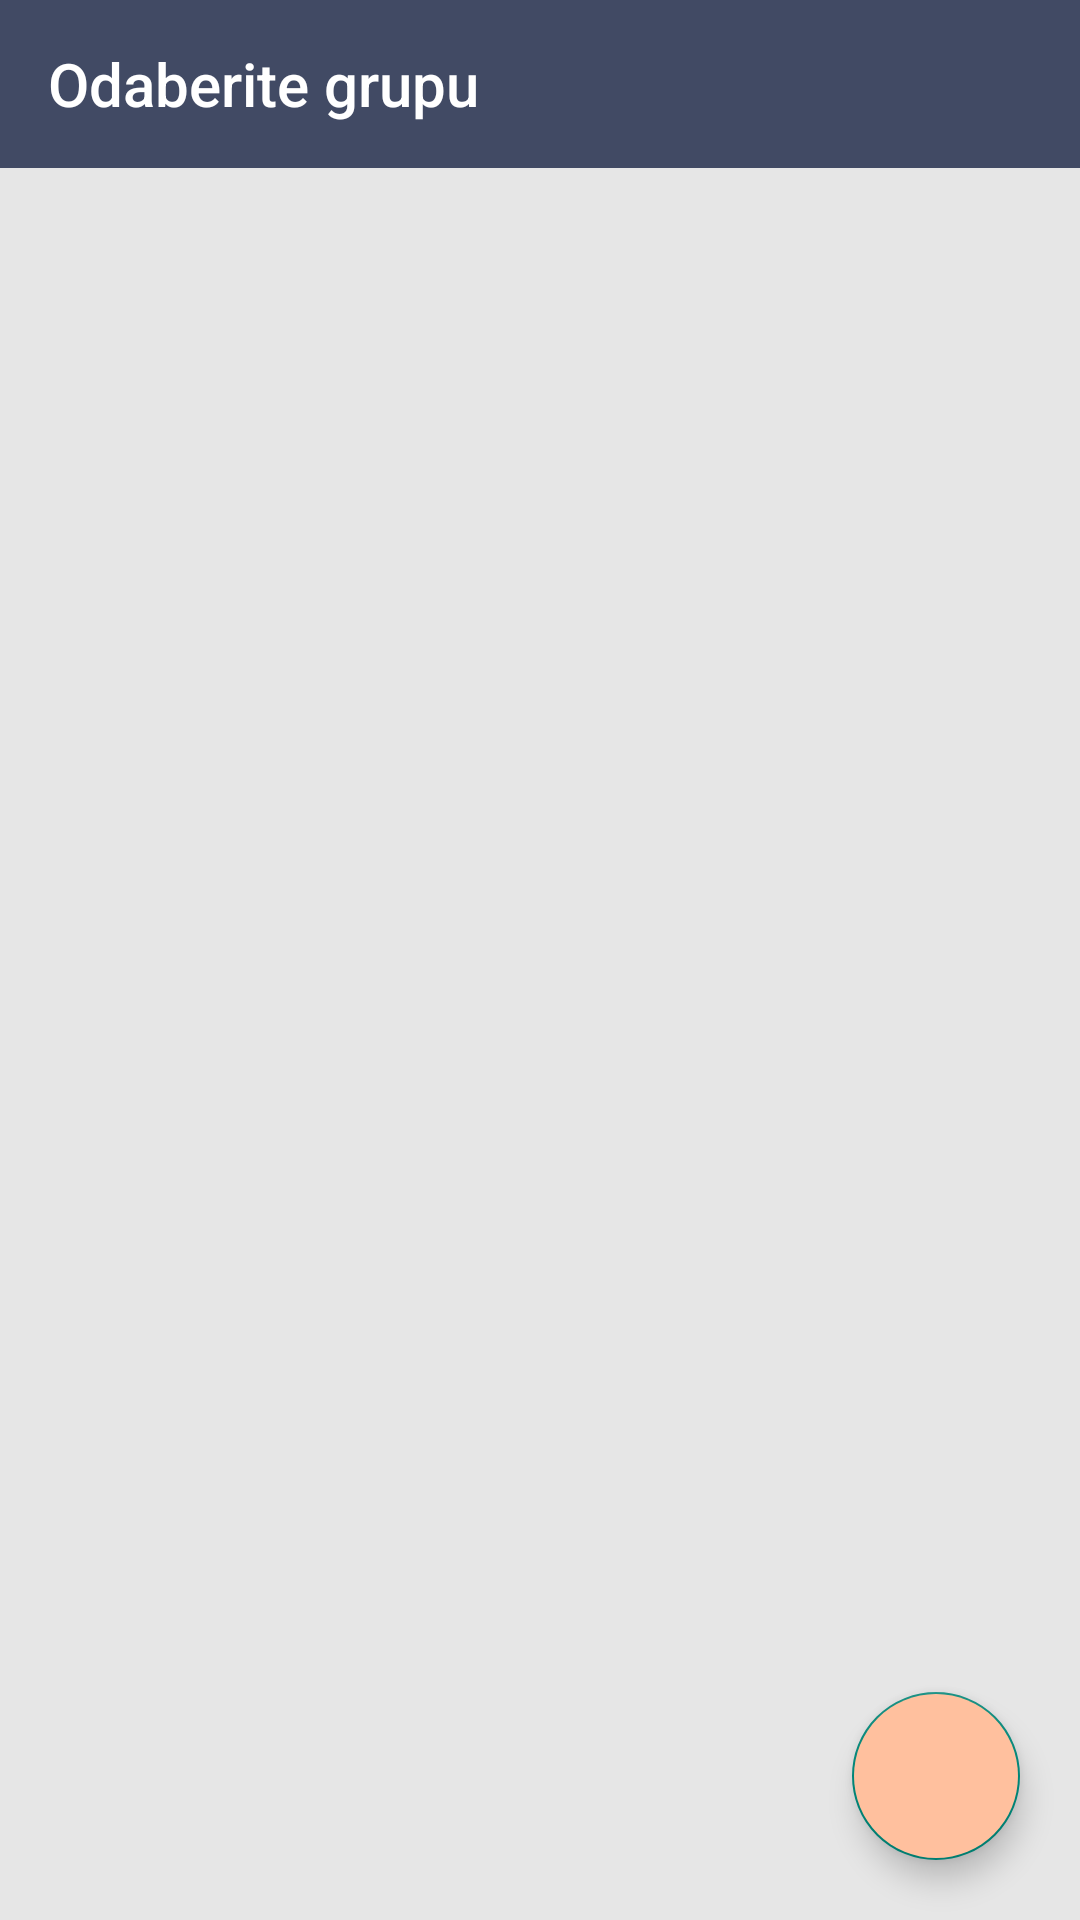

Android layout source for this screen:
<!-- AndroidManifest.xml: application theme Theme.Instrukcije -->
<!-- res/layout/activity_make_group_chat.xml -->
<?xml version="1.0" encoding="utf-8"?>
<androidx.constraintlayout.widget.ConstraintLayout xmlns:android="http://schemas.android.com/apk/res/android"
    xmlns:app="http://schemas.android.com/apk/res-auto"
    xmlns:tools="http://schemas.android.com/tools"
    android:layout_width="match_parent"
    android:layout_height="match_parent"
    tools:context=".AddToGroupActivity">

    <com.google.android.material.appbar.MaterialToolbar
        android:id="@+id/chooseGroupHeader"
        android:layout_width="match_parent"
        android:layout_height="wrap_content"
        app:layout_constraintTop_toTopOf="parent"
        app:layout_constraintStart_toStartOf="parent"
        app:title="@string/select_group"
        app:titleTextColor="@color/white"
        android:background="@color/primary_color"/>

    <androidx.recyclerview.widget.RecyclerView
        android:id="@+id/pickgroupRecycler"
        android:layout_width="match_parent"
        android:layout_height="0dp"
        app:layout_constraintTop_toBottomOf="@id/chooseGroupHeader"
        app:layout_constraintBottom_toBottomOf="parent"
        app:layout_constraintStart_toStartOf="parent"
        app:layout_constraintEnd_toEndOf="parent"
        android:background="@color/light_gray"/>

    <com.google.android.material.floatingactionbutton.FloatingActionButton
        android:id="@+id/addNewGroup"
        android:layout_width="wrap_content"
        android:layout_height="wrap_content"
        app:layout_constraintEnd_toEndOf="parent"
        app:layout_constraintBottom_toBottomOf="parent"
        android:layout_marginEnd="20dp"
        android:layout_marginBottom="20dp"
        android:clickable="true"
        android:src="@drawable/ic_make_group"
        style="@style/FloatingButton"/>

</androidx.constraintlayout.widget.ConstraintLayout>
<!-- resources referenced by this layout -->
<resources>
  <color name="light_gray">#e6e6e6</color>
  <color name="primary_color">#414a64</color>
  <color name="white">#FFFFFFFF</color>
  <string name="select_group">Odaberite grupu</string>
  <style name="FloatingButton">
          <item name="android:backgroundTint">@color/secondary_color</item>
          <item name="iconTint">@color/white</item>
      </style>
  <style name="Theme.Instrukcije" parent="Theme.AppCompat.DayNight.NoActionBar">
          
          <item name="colorPrimary">@color/status_bar</item>
          <item name="colorPrimaryVariant">@color/status_bar</item>
          <item name="colorOnPrimary">@color/white</item>
          
          <item name="colorSecondary">@color/teal_200</item>
          <item name="colorSecondaryVariant">@color/teal_700</item>
          <item name="colorOnSecondary">@color/black</item>
          
          <item name="android:statusBarColor" tools:targetApi="l">?attr/colorPrimaryVariant</item>
          
          <item name="windowNoTitle">true</item>
          <item name="windowActionBar">false</item>
      </style>
  <color name="secondary_color">#FFC09E</color>
  <color name="status_bar">#414a64</color>
  <color name="teal_200">#FF03DAC5</color>
  <color name="teal_700">#FF018786</color>
  <color name="black">#FF000000</color>
</resources>
